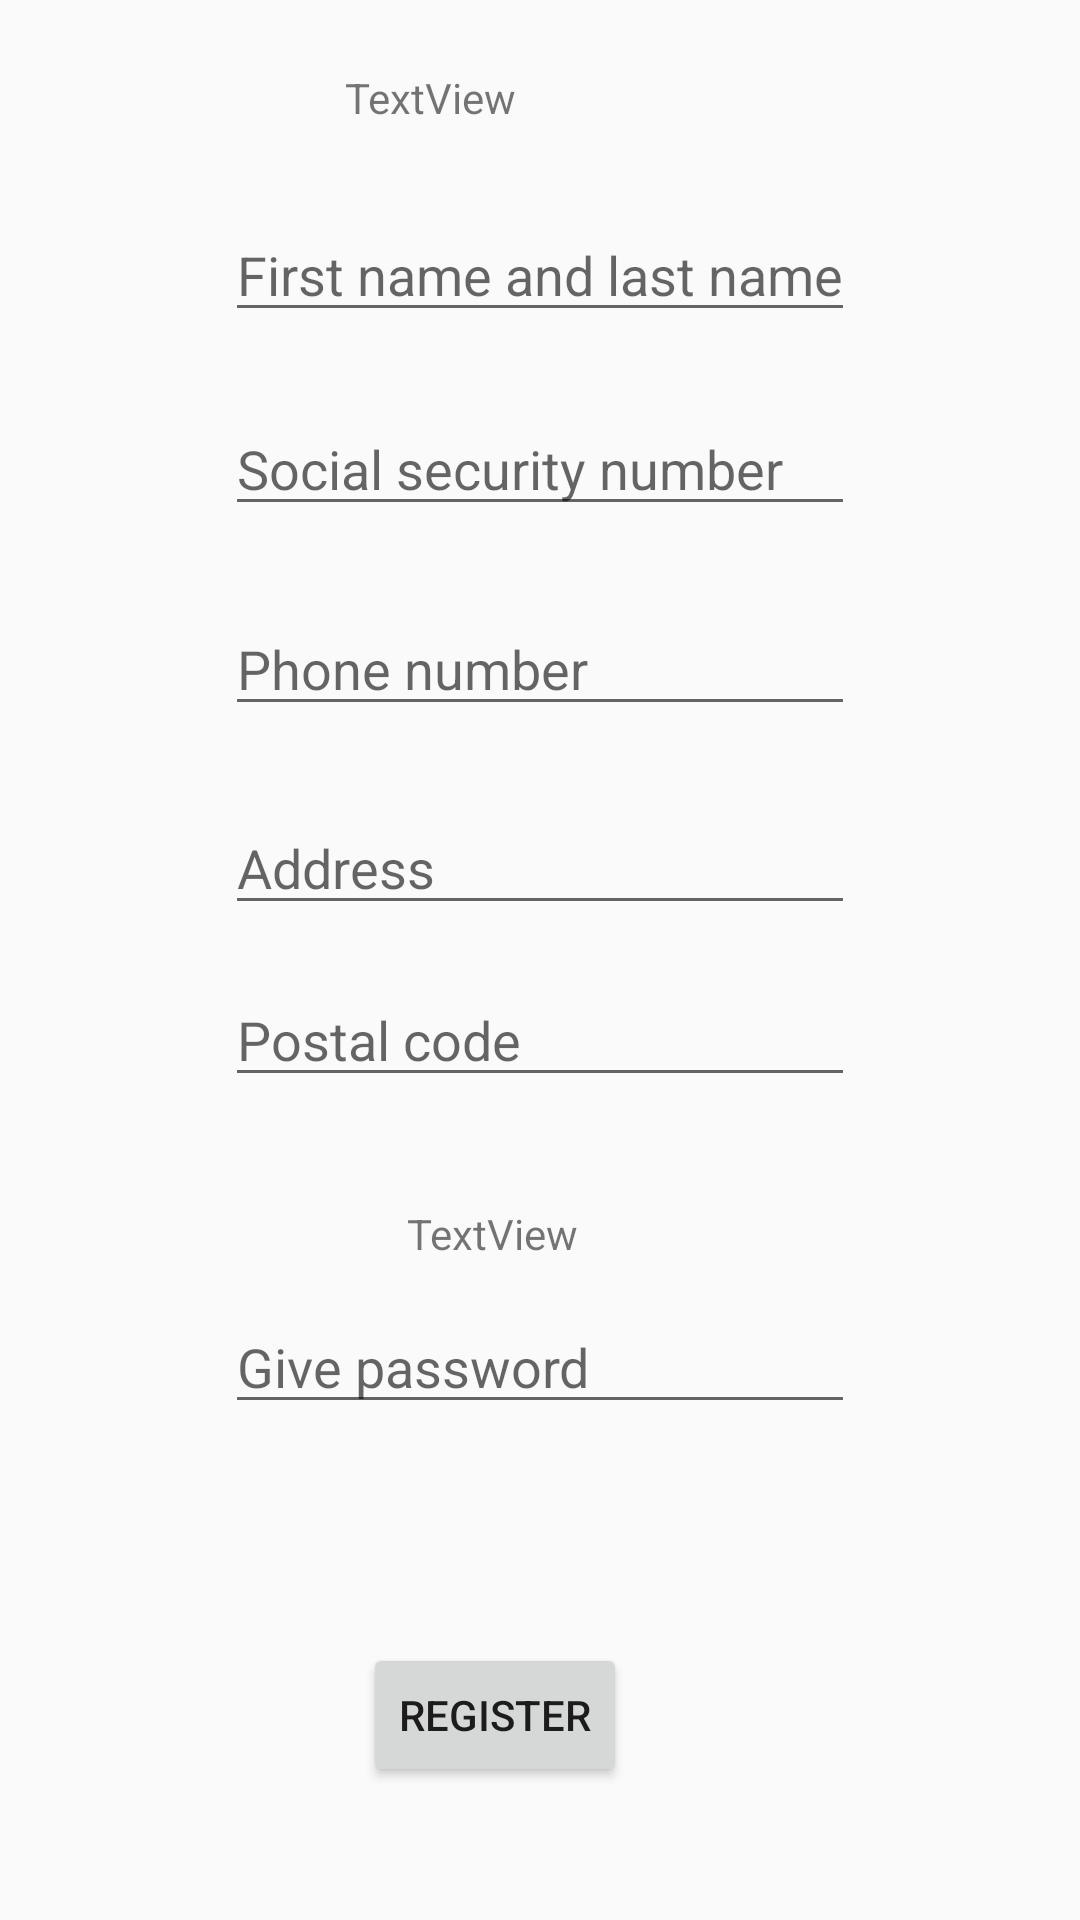

Layout XML and referenced resources for this Android screen:
<!-- AndroidManifest.xml: application theme AppTheme -->
<!-- res/layout/activity_add_user.xml -->
<?xml version="1.0" encoding="utf-8"?>
<androidx.constraintlayout.widget.ConstraintLayout xmlns:android="http://schemas.android.com/apk/res/android"
    xmlns:app="http://schemas.android.com/apk/res-auto"
    xmlns:tools="http://schemas.android.com/tools"
    android:layout_width="match_parent"
    android:layout_height="match_parent"
    tools:context=".AddUserActivity">

    <EditText
        android:id="@+id/editText10"
        android:layout_width="wrap_content"
        android:layout_height="wrap_content"
        android:ems="10"
        android:inputType="textPersonName"
        android:hint="Postal code"
        app:layout_constraintBottom_toBottomOf="parent"
        app:layout_constraintEnd_toEndOf="parent"
        app:layout_constraintStart_toStartOf="parent"
        app:layout_constraintTop_toTopOf="parent"
        app:layout_constraintVertical_bias="0.542" />

    <TextView
        android:id="@+id/textView16"
        android:layout_width="wrap_content"
        android:layout_height="wrap_content"
        android:text="TextView"
        app:layout_constraintBottom_toBottomOf="parent"
        app:layout_constraintEnd_toEndOf="parent"
        app:layout_constraintHorizontal_bias="0.38"
        app:layout_constraintStart_toStartOf="parent"
        app:layout_constraintTop_toTopOf="parent"
        app:layout_constraintVertical_bias="0.037" />

    <EditText
        android:id="@+id/editText6"
        android:layout_width="wrap_content"
        android:layout_height="wrap_content"
        android:ems="10"
        android:inputType="textPersonName"
        android:hint="First name and last name"
        app:layout_constraintBottom_toBottomOf="parent"
        app:layout_constraintEnd_toEndOf="parent"
        app:layout_constraintStart_toStartOf="parent"
        app:layout_constraintTop_toTopOf="parent"
        app:layout_constraintVertical_bias="0.116" />

    <EditText
        android:id="@+id/editText7"
        android:layout_width="wrap_content"
        android:layout_height="wrap_content"
        android:ems="10"
        android:inputType="textPersonName"
        android:hint="Social security number"
        app:layout_constraintBottom_toBottomOf="parent"
        app:layout_constraintEnd_toEndOf="parent"
        app:layout_constraintStart_toStartOf="parent"
        app:layout_constraintTop_toTopOf="parent"
        app:layout_constraintVertical_bias="0.224" />

    <EditText
        android:id="@+id/editText8"
        android:layout_width="wrap_content"
        android:layout_height="wrap_content"
        android:ems="10"
        android:inputType="textPersonName"
        android:hint="Phone number"
        app:layout_constraintBottom_toBottomOf="parent"
        app:layout_constraintEnd_toEndOf="parent"
        app:layout_constraintStart_toStartOf="parent"
        app:layout_constraintTop_toTopOf="parent"
        app:layout_constraintVertical_bias="0.335" />

    <EditText
        android:id="@+id/editText9"
        android:layout_width="wrap_content"
        android:layout_height="wrap_content"
        android:ems="10"
        android:inputType="textPersonName"
        android:hint="Address"
        app:layout_constraintBottom_toBottomOf="parent"
        app:layout_constraintEnd_toEndOf="parent"
        app:layout_constraintStart_toStartOf="parent"
        app:layout_constraintTop_toTopOf="parent"
        app:layout_constraintVertical_bias="0.446" />

    <Button
        android:id="@+id/button18"
        android:layout_width="wrap_content"
        android:layout_height="wrap_content"
        android:text="Register"
        app:layout_constraintBottom_toBottomOf="parent"
        app:layout_constraintEnd_toEndOf="parent"
        app:layout_constraintHorizontal_bias="0.445"
        app:layout_constraintStart_toStartOf="parent"
        app:layout_constraintTop_toTopOf="parent"
        app:layout_constraintVertical_bias="0.925" />

    <EditText
        android:id="@+id/editText11"
        android:layout_width="wrap_content"
        android:layout_height="wrap_content"
        android:ems="10"
        android:inputType="textPersonName"
        android:hint="Give password"
        app:layout_constraintBottom_toBottomOf="parent"
        app:layout_constraintEnd_toEndOf="parent"
        app:layout_constraintStart_toStartOf="parent"
        app:layout_constraintTop_toTopOf="parent"
        app:layout_constraintVertical_bias="0.724" />

    <TextView
        android:id="@+id/textView17"
        android:layout_width="wrap_content"
        android:layout_height="wrap_content"
        android:text="TextView"
        app:layout_constraintBottom_toBottomOf="parent"
        app:layout_constraintEnd_toEndOf="parent"
        app:layout_constraintHorizontal_bias="0.448"
        app:layout_constraintStart_toStartOf="parent"
        app:layout_constraintTop_toTopOf="parent"
        app:layout_constraintVertical_bias="0.647" />
</androidx.constraintlayout.widget.ConstraintLayout>
<!-- resources referenced by this layout -->
<resources>
  <style name="AppTheme" parent="Theme.AppCompat.Light.DarkActionBar">
          
          <item name="colorPrimary">@color/colorPrimary</item>
          <item name="colorPrimaryDark">@color/colorPrimaryDark</item>
          <item name="colorAccent">@color/colorAccent</item>
      </style>
  <!-- not gathered from this repository: default colours our renderer supplied (Android Studio template values) -->
  <color name="colorPrimary">#FF6200EE</color>
  <color name="colorPrimaryDark">#FF3700B3</color>
  <color name="colorAccent">#FF03DAC5</color>
</resources>
